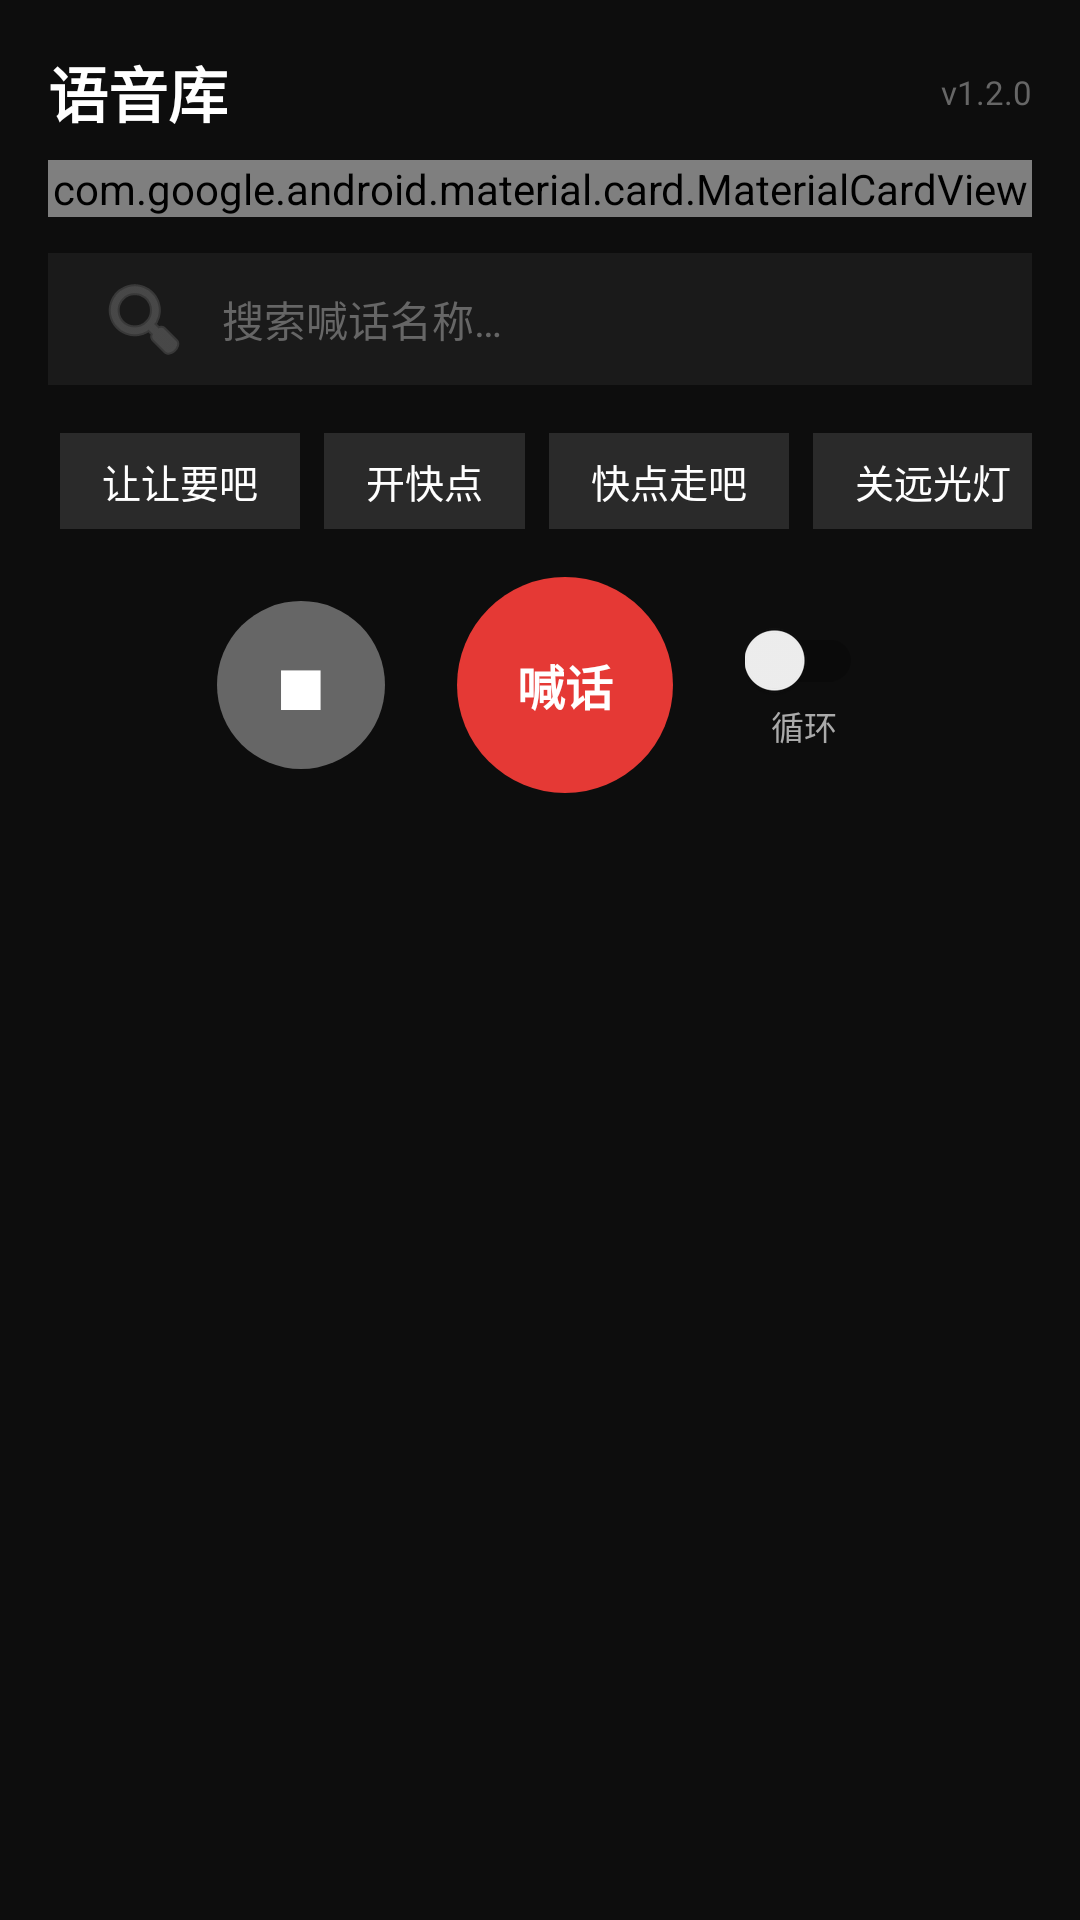

Produce the Android XML layout that renders to this screen, including the resource entries it uses.
<!-- AndroidManifest.xml: application theme Theme.VehicleHailer -->
<!-- res/layout/fragment_voice_list.xml -->
<?xml version="1.0" encoding="utf-8"?>
<LinearLayout xmlns:android="http://schemas.android.com/apk/res/android"
    xmlns:app="http://schemas.android.com/apk/res-auto"
    android:layout_width="match_parent"
    android:layout_height="match_parent"
    android:orientation="vertical"
    android:background="#FF0D0D0D"
    android:padding="16dp">

    
    <LinearLayout
        android:layout_width="match_parent"
        android:layout_height="wrap_content"
        android:orientation="horizontal"
        android:gravity="center_vertical"
        android:layout_marginBottom="8dp">

        <TextView
            android:layout_width="0dp"
            android:layout_height="wrap_content"
            android:layout_weight="1"
            android:text="@string/tab_voice"
            android:textColor="#FFFFFFFF"
            android:textSize="20sp"
            android:textStyle="bold" />

        <TextView
            android:layout_width="wrap_content"
            android:layout_height="wrap_content"
            android:text="v1.2.0"
            android:textColor="#FF666666"
            android:textSize="11sp" />
    </LinearLayout>

    
    <com.google.android.material.card.MaterialCardView
        android:layout_width="match_parent"
        android:layout_height="wrap_content"
        android:layout_marginBottom="12dp"
        app:cardCornerRadius="8dp"
        app:cardElevation="0dp"
        app:strokeWidth="0dp"
        app:cardBackgroundColor="#FF1A1A1A">

        <LinearLayout
            android:layout_width="match_parent"
            android:layout_height="wrap_content"
            android:orientation="vertical"
            android:padding="8dp">

            <com.google.android.material.chip.ChipGroup
                android:id="@+id/tab_layout"
                android:layout_width="match_parent"
                android:layout_height="wrap_content"
                app:singleSelection="true"
                app:selectionRequired="true"
                app:chipSpacing="8dp">

                <com.google.android.material.chip.Chip
                    android:id="@+id/chip_custom"
                    style="@style/Widget.MaterialComponents.Chip.Filter"
                    android:layout_width="0dp"
                    android:layout_height="36dp"
                    android:layout_weight="1"
                    android:text="@string/filter_custom"
                    android:textSize="13sp"
                    android:textColor="#FFFFFFFF"
                    app:chipStrokeWidth="1dp"
                    app:chipCornerRadius="18dp"
                    app:chipBackgroundColor="@color/chip_bg_color"
                    app:chipStrokeColor="@color/chip_stroke_color" />

                <com.google.android.material.chip.Chip
                    android:id="@+id/chip_system"
                    style="@style/Widget.MaterialComponents.Chip.Filter"
                    android:layout_width="0dp"
                    android:layout_height="36dp"
                    android:layout_weight="1"
                    android:text="@string/filter_system"
                    android:textSize="13sp"
                    android:textColor="#FFFFFFFF"
                    app:chipStrokeWidth="1dp"
                    app:chipCornerRadius="18dp"
                    app:chipBackgroundColor="@color/chip_bg_color"
                    app:chipStrokeColor="@color/chip_stroke_color" />

            </com.google.android.material.chip.ChipGroup>
        </LinearLayout>
    </com.google.android.material.card.MaterialCardView>

    
    <LinearLayout
        android:id="@+id/search_card"
        android:layout_width="match_parent"
        android:layout_height="44dp"
        android:layout_marginBottom="12dp"
        android:orientation="horizontal"
        android:gravity="center_vertical"
        android:background="#FF1A1A1A"
        android:paddingStart="16dp"
        android:paddingEnd="16dp">

        <EditText
            android:id="@+id/search_input"
            android:layout_width="match_parent"
            android:layout_height="match_parent"
            android:gravity="center_vertical"
            android:hint="@string/search_voice_hint"
            android:textColorHint="#FF666666"
            android:textColor="#FFFFFFFF"
            android:textSize="14sp"
            android:background="#00000000"
            android:drawableStart="@android:drawable/ic_menu_search"
            android:drawablePadding="10dp"
            android:drawableTint="#FF666666" />
    </LinearLayout>

    
    <HorizontalScrollView
        android:layout_width="match_parent"
        android:layout_height="wrap_content"
        android:layout_marginBottom="12dp"
        android:scrollbars="none">

        <LinearLayout
            android:layout_width="wrap_content"
            android:layout_height="wrap_content"
            android:orientation="horizontal"
            android:gravity="center_vertical"
            android:padding="4dp">

            <TextView
                android:layout_width="wrap_content"
                android:layout_height="32dp"
                android:gravity="center"
                android:paddingStart="14dp"
                android:paddingEnd="14dp"
                android:text="让让要吧"
                android:textColor="#FFFFFFFF"
                android:textSize="13sp"
                android:background="#FF2A2A2A"
                android:layout_marginEnd="8dp" />

            <TextView
                android:layout_width="wrap_content"
                android:layout_height="32dp"
                android:gravity="center"
                android:paddingStart="14dp"
                android:paddingEnd="14dp"
                android:text="开快点"
                android:textColor="#FFFFFFFF"
                android:textSize="13sp"
                android:background="#FF2A2A2A"
                android:layout_marginEnd="8dp" />

            <TextView
                android:layout_width="wrap_content"
                android:layout_height="32dp"
                android:gravity="center"
                android:paddingStart="14dp"
                android:paddingEnd="14dp"
                android:text="快点走吧"
                android:textColor="#FFFFFFFF"
                android:textSize="13sp"
                android:background="#FF2A2A2A"
                android:layout_marginEnd="8dp" />

            <TextView
                android:layout_width="wrap_content"
                android:layout_height="32dp"
                android:gravity="center"
                android:paddingStart="14dp"
                android:paddingEnd="14dp"
                android:text="关远光灯"
                android:textColor="#FFFFFFFF"
                android:textSize="13sp"
                android:background="#FF2A2A2A" />
        </LinearLayout>
    </HorizontalScrollView>

    
    <LinearLayout
        android:layout_width="match_parent"
        android:layout_height="wrap_content"
        android:orientation="horizontal"
        android:gravity="center"
        android:layout_marginBottom="12dp">

        
        <LinearLayout
            android:layout_width="56dp"
            android:layout_height="56dp"
            android:gravity="center"
            android:background="@drawable/bg_btn_stop"
            android:layout_marginEnd="24dp"
            android:clickable="true"
            android:focusable="true">

            <TextView
                android:layout_width="wrap_content"
                android:layout_height="wrap_content"
                android:text="■"
                android:textColor="#FFFFFFFF"
                android:textSize="22sp" />
        </LinearLayout>

        
        <LinearLayout
            android:id="@+id/btn_add_voice"
            android:layout_width="72dp"
            android:layout_height="72dp"
            android:gravity="center"
            android:background="@drawable/bg_btn_shout"
            android:clickable="true"
            android:focusable="true">

            <TextView
                android:layout_width="wrap_content"
                android:layout_height="wrap_content"
                android:text="喊话"
                android:textColor="#FFFFFFFF"
                android:textSize="16sp"
                android:textStyle="bold" />
        </LinearLayout>

        
        <LinearLayout
            android:layout_width="wrap_content"
            android:layout_height="wrap_content"
            android:orientation="vertical"
            android:gravity="center"
            android:layout_marginStart="24dp">

            <androidx.appcompat.widget.SwitchCompat
                android:id="@+id/loop_switch"
                android:layout_width="wrap_content"
                android:layout_height="wrap_content"
                android:checked="false"
                android:thumbTintMode="src_in"
                android:trackTint="#FF333333" />

            <TextView
                android:layout_width="wrap_content"
                android:layout_height="wrap_content"
                android:text="循环"
                android:textColor="#FFAAAAAA"
                android:textSize="11sp" />
        </LinearLayout>
    </LinearLayout>

    
    <androidx.recyclerview.widget.RecyclerView
        android:id="@+id/voice_recycler"
        android:layout_width="match_parent"
        android:layout_height="0dp"
        android:layout_weight="1"
        android:clipToPadding="false"
        android:paddingTop="4dp" />

</LinearLayout>
<!-- resources referenced by this layout -->
<resources>
  <!-- drawable bg_btn_shout (drawable) -->
  <shape xmlns:android="http://schemas.android.com/apk/res/android"
      android:shape="oval">
      <solid android:color="#FFE53935"/>
      <size android:width="72dp" android:height="72dp"/>
  </shape>
  <!-- drawable bg_btn_stop (drawable) -->
  <shape xmlns:android="http://schemas.android.com/apk/res/android"
      android:shape="oval">
      <solid android:color="#FF666666"/>
      <size android:width="56dp" android:height="56dp"/>
  </shape>
  <string name="filter_custom">自定义</string>
  <string name="filter_system">系统音效</string>
  <string name="search_voice_hint">搜索喊话名称…</string>
  <string name="tab_voice">语音库</string>
  <style name="Theme.VehicleHailer" parent="Theme.AppCompat.DayNight.NoActionBar">
          <item name="colorPrimary">@color/primary</item>
          <item name="colorPrimaryDark">@color/primary_dark</item>
          <item name="colorAccent">@color/secondary</item>
          <item name="colorControlNormal">@color/gray_400</item>
          <item name="android:statusBarColor">@color/primary_dark</item>
          <item name="android:navigationBarColor">@color/black</item>
      </style>
  <color name="primary">#FF2563EB</color>
  <color name="primary_dark">#FF1D4ED8</color>
  <color name="secondary">#FF0EA5E9</color>
  <color name="gray_400">#FF9CA3AF</color>
  <color name="black">#FF111827</color>
</resources>
